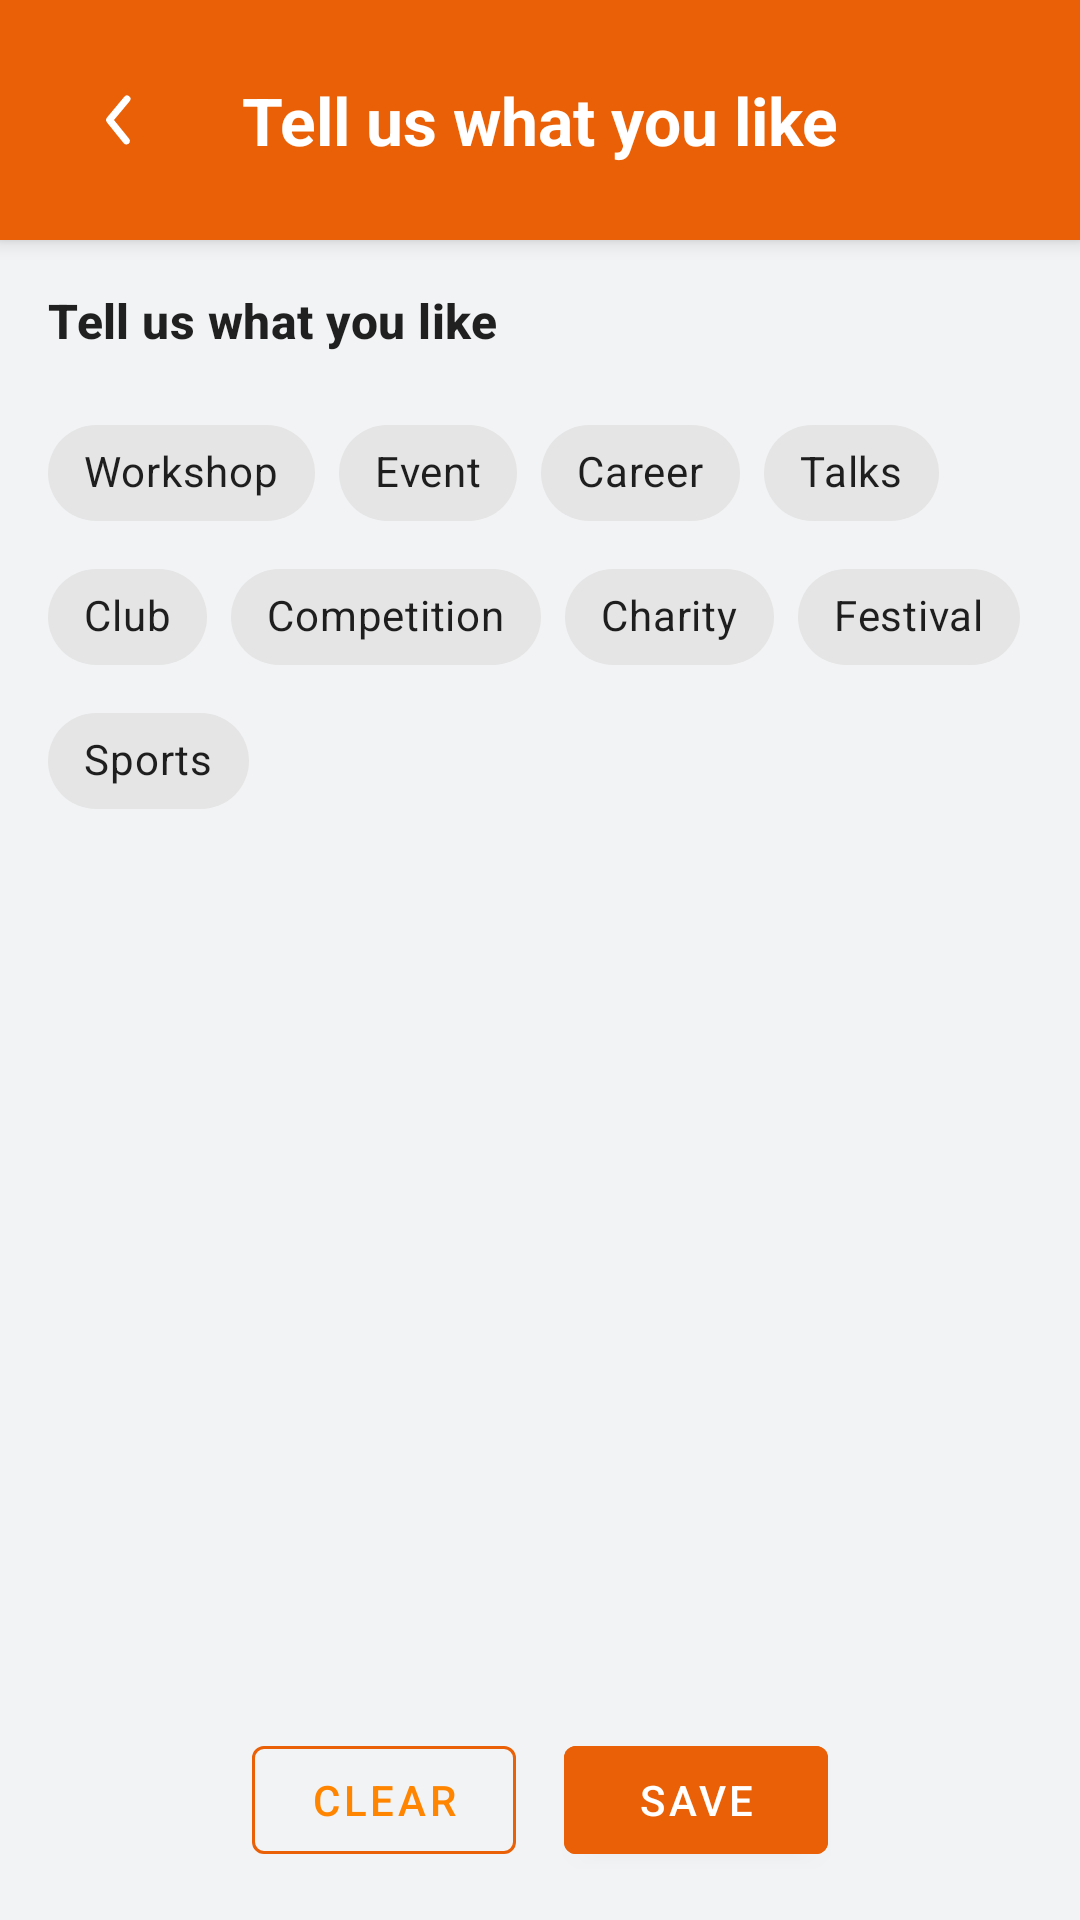

Reconstruct the res/layout file that produces this screen, plus the resources it refers to.
<!-- AndroidManifest.xml: application theme Theme.BookCatalog_Asg1 -->
<!-- res/layout/fragment_interests.xml -->
<?xml version="1.0" encoding="utf-8"?>
<androidx.coordinatorlayout.widget.CoordinatorLayout
    xmlns:android="http://schemas.android.com/apk/res/android"
    xmlns:app="http://schemas.android.com/apk/res-auto"
    xmlns:tools="http://schemas.android.com/tools"
    android:layout_width="match_parent"
    android:layout_height="match_parent"
    android:fitsSystemWindows="true"
    android:background="@color/app_background"
    tools:context=".InterestsFragment">

    
    <com.google.android.material.appbar.AppBarLayout
        android:layout_width="match_parent"
        android:layout_height="wrap_content"
        android:theme="@style/ThemeOverlay.Material3.Dark.ActionBar">

        <com.google.android.material.appbar.MaterialToolbar
            android:id="@+id/topAppBar"
            android:layout_width="match_parent"
            android:layout_height="80dp"
            android:background="@color/orange_accent_dark"
            app:titleTextColor="@color/white">

            
            <ImageButton
                android:id="@+id/backButton"
                android:layout_width="48dp"
                android:layout_height="48dp"
                android:layout_gravity="start"
                android:background="?attr/selectableItemBackgroundBorderless"
                android:contentDescription="@string/content_desc_back_button"
                android:src="@drawable/ic_arrow_back"
                app:tint="@android:color/white" />

            
            <TextView
                android:id="@+id/tv_title"
                android:layout_width="wrap_content"
                android:layout_height="wrap_content"
                android:layout_gravity="center"
                android:text="@string/interests_title"
                android:textColor="@android:color/white"
                android:textSize="22sp"
                android:textStyle="bold" />

        </com.google.android.material.appbar.MaterialToolbar>

    </com.google.android.material.appbar.AppBarLayout>

    <androidx.constraintlayout.widget.ConstraintLayout
        android:layout_width="match_parent"
        android:layout_height="match_parent"
        android:padding="16dp"
        app:layout_behavior="@string/appbar_scrolling_view_behavior">

        <TextView
            android:id="@+id/subtitle_text"
            android:layout_width="wrap_content"
            android:layout_height="wrap_content"
            android:text="@string/interests_title"
            android:textAppearance="@style/TextAppearance.Material3.TitleMedium"
            android:textStyle="bold"
            app:layout_constraintStart_toStartOf="parent"
            app:layout_constraintTop_toTopOf="parent" />

        <com.google.android.material.chip.ChipGroup
            android:id="@+id/interest_chip_group"
            android:layout_width="0dp"
            android:layout_height="wrap_content"
            android:layout_marginTop="16dp"
            app:layout_constraintEnd_toEndOf="parent"
            app:layout_constraintStart_toStartOf="parent"
            app:layout_constraintTop_toBottomOf="@id/subtitle_text">

            <com.google.android.material.chip.Chip style="@style/Widget.MaterialComponents.Chip.Choice" android:layout_width="wrap_content" android:layout_height="wrap_content" android:text="@string/Interests_workshop" />
            <com.google.android.material.chip.Chip style="@style/Widget.MaterialComponents.Chip.Choice" android:layout_width="wrap_content" android:layout_height="wrap_content" android:text="@string/Interests_event" />
            <com.google.android.material.chip.Chip style="@style/Widget.MaterialComponents.Chip.Choice" android:layout_width="wrap_content" android:layout_height="wrap_content" android:text="@string/Interests_career" />
            <com.google.android.material.chip.Chip style="@style/Widget.MaterialComponents.Chip.Choice" android:layout_width="wrap_content" android:layout_height="wrap_content" android:text="@string/Interests_talks" />
            <com.google.android.material.chip.Chip style="@style/Widget.MaterialComponents.Chip.Choice" android:layout_width="wrap_content" android:layout_height="wrap_content" android:text="@string/Interests_club" />
            <com.google.android.material.chip.Chip style="@style/Widget.MaterialComponents.Chip.Choice" android:layout_width="wrap_content" android:layout_height="wrap_content" android:text="@string/Interests_competition" />
            <com.google.android.material.chip.Chip style="@style/Widget.MaterialComponents.Chip.Choice" android:layout_width="wrap_content" android:layout_height="wrap_content" android:text="@string/Interests_charity" />
            <com.google.android.material.chip.Chip style="@style/Widget.MaterialComponents.Chip.Choice" android:layout_width="wrap_content" android:layout_height="wrap_content" android:text="@string/Interests_festival" />
            <com.google.android.material.chip.Chip style="@style/Widget.MaterialComponents.Chip.Choice" android:layout_width="wrap_content" android:layout_height="wrap_content" android:text="@string/Interests_sports" />

        </com.google.android.material.chip.ChipGroup>

        <com.google.android.material.button.MaterialButton
            android:id="@+id/clear_button"
            style="?attr/materialButtonOutlinedStyle"
            android:layout_width="wrap_content"
            android:layout_height="wrap_content"
            android:text="@string/interests_clear"
            android:textColor="?attr/colorPrimary"
            app:layout_constraintBottom_toBottomOf="parent"
            app:layout_constraintEnd_toStartOf="@+id/save_button"
            app:layout_constraintHorizontal_chainStyle="packed"
            app:layout_constraintStart_toStartOf="parent"
            app:strokeColor="@color/orange_accent_dark" />

        <com.google.android.material.button.MaterialButton
            android:id="@+id/save_button"
            android:layout_width="wrap_content"
            android:layout_height="wrap_content"
            android:layout_marginStart="16dp"
            android:backgroundTint="@color/orange_accent_dark"
            android:text="@string/interests_save"
            android:textColor="@color/white"
            app:layout_constraintBottom_toBottomOf="parent"
            app:layout_constraintEnd_toEndOf="parent"
            app:layout_constraintStart_toEndOf="@+id/clear_button" />

    </androidx.constraintlayout.widget.ConstraintLayout>

</androidx.coordinatorlayout.widget.CoordinatorLayout>
<!-- resources referenced by this layout -->
<resources>
  <color name="app_background">#f2f3f5</color>
  <color name="orange_accent_dark">#E96006</color>
  <color name="white">#FFFFFFFF</color>
  <!-- drawable ic_arrow_back (drawable) -->
  <?xml version="1.0" encoding="utf-8"?>
  <vector xmlns:android="http://schemas.android.com/apk/res/android"
      android:width="24dp"
      android:height="24dp"
      android:viewportWidth="24"
      android:viewportHeight="24">
  
      <path
          android:fillColor="@android:color/white"
          android:pathData="M20,11H7.83l5.59,-5.59L12,4l-8,8 8,8 1.41,-1.41L7.83,13H20z"/>
  </vector>
  <string name="Interests_career">Career</string>
  <string name="Interests_charity">Charity</string>
  <string name="Interests_club">Club</string>
  <string name="Interests_competition">Competition</string>
  <string name="Interests_event">Event</string>
  <string name="Interests_festival">Festival</string>
  <string name="Interests_sports">Sports</string>
  <string name="Interests_talks">Talks</string>
  <string name="Interests_workshop">Workshop</string>
  <string name="content_desc_back_button">Back</string>
  <string name="interests_clear">Clear</string>
  <string name="interests_save">Save</string>
  <string name="interests_title">Tell us what you like</string>
  <style name="Theme.BookCatalog_Asg1" parent="Base.Theme.BookCatalog_Asg1" />
  <style name="Base.Theme.BookCatalog_Asg1" parent="Theme.MaterialComponents.DayNight.NoActionBar">
  
          <item name="colorPrimary">@color/orange_accent</item>
          <item name="colorPrimaryVariant">@color/orange_accent_dark</item>
          <item name="colorOnPrimary">@color/white</item>
          <item name="android:windowBackground">@color/app_background</item>
          <item name="android:statusBarColor">?attr/colorPrimary</item>
      </style>
  <color name="orange_accent">#FF8400</color>
</resources>
